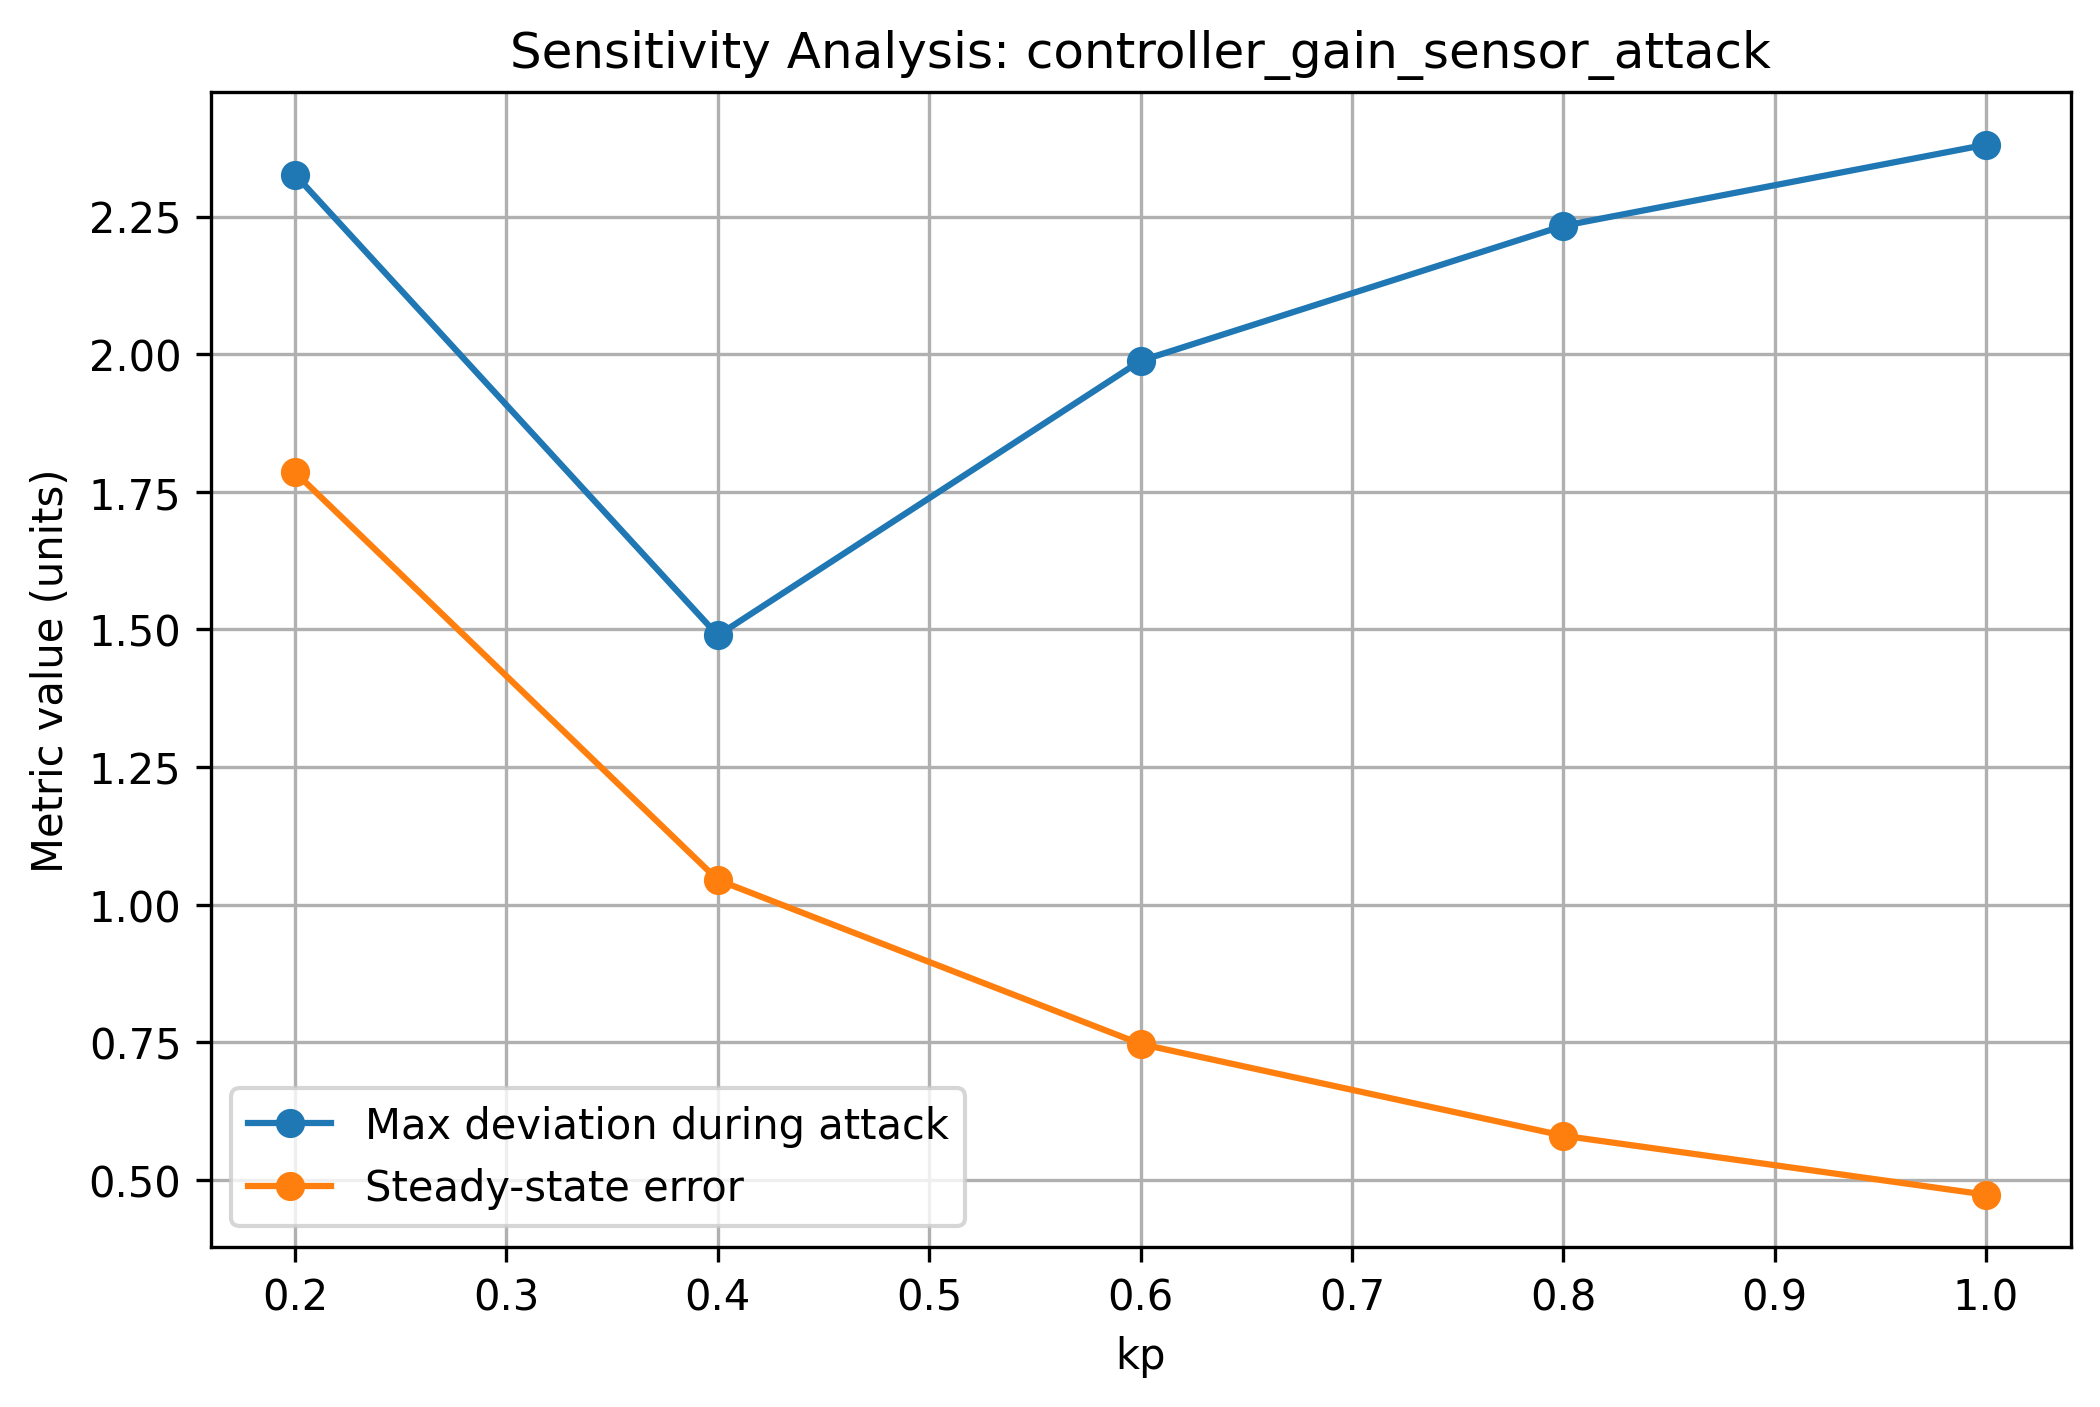

The table this chart was drawn from, first rows:
Parameter, Value, Attack type, Overshoot, Maximum deviation, Max deviation during attack, Mean deviation during attack, Steady-state error, Output bounded
kp, 0.2, sensor_manipulation, 0.04035, 4.925, 2.326, 0.7756, 1.786, True
kp, 0.4, sensor_manipulation, 1.489, 4.825, 1.489, 1.003, 1.045, True
kp, 0.6, sensor_manipulation, 1.988, 4.725, 1.988, 1.543, 0.7471, True
kp, 0.8, sensor_manipulation, 2.233, 4.625, 2.233, 1.872, 0.5805, True
kp, 1.0, sensor_manipulation, 2.381, 4.525, 2.381, 2.085, 0.4734, True
